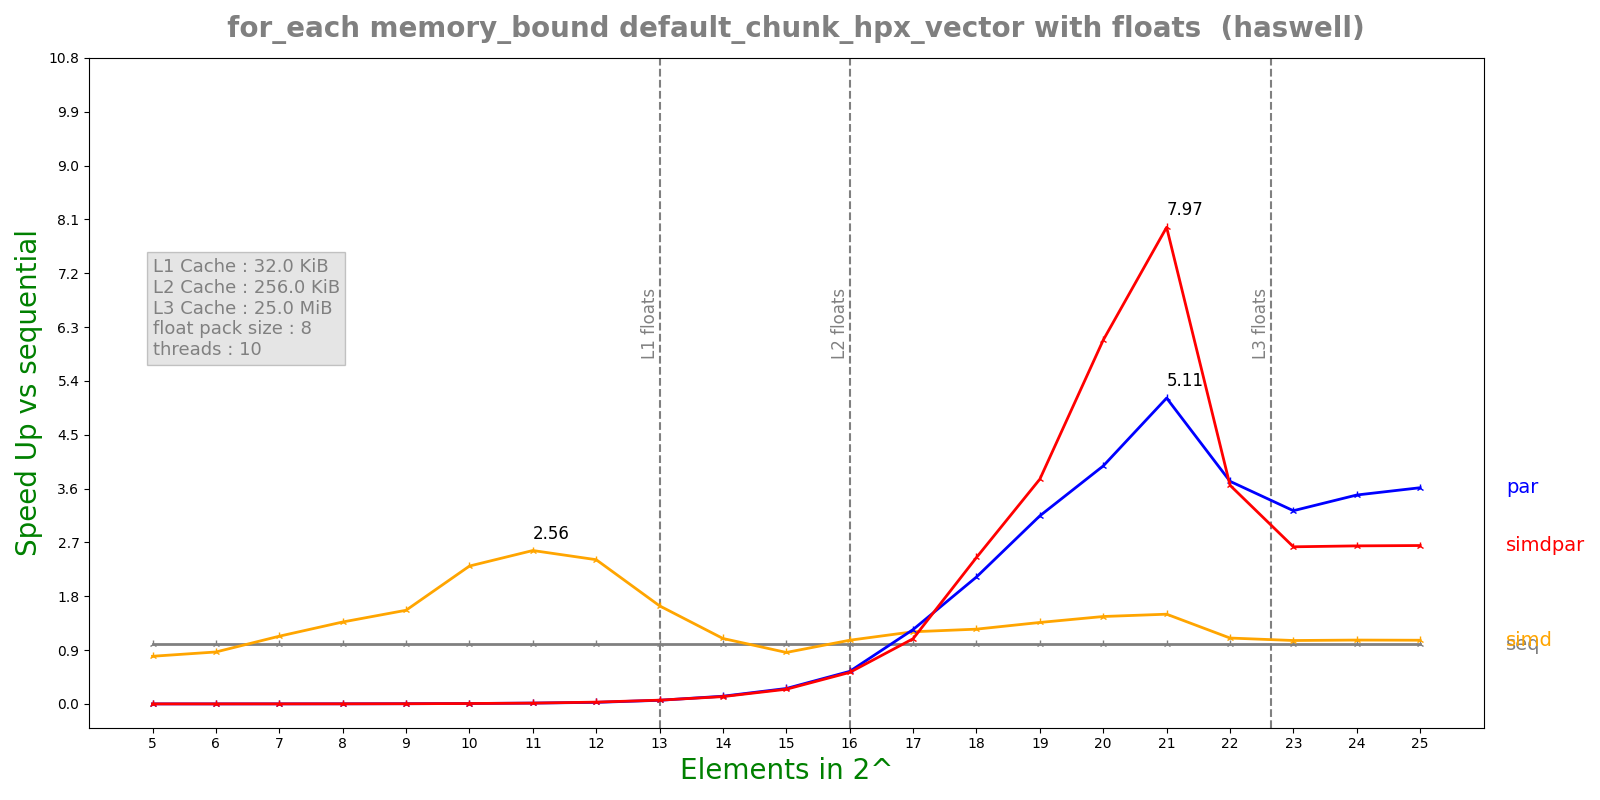

Data behind this chart, as committed beside it:
n, lane, threads, seq, simd, par, simdpar
5, 8, 10, 7.384e-08, 9.262e-08, 6.40922e-05, 6.50814e-05
6, 8, 10, 7.692e-08, 8.852e-08, 6.32589e-05, 6.44239e-05
7, 8, 10, 1.0844e-07, 9.574e-08, 6.39032e-05, 6.55668e-05
8, 8, 10, 1.6236e-07, 1.185e-07, 6.34645e-05, 6.62443e-05
9, 8, 10, 2.7296e-07, 1.7428e-07, 6.42505e-05, 6.66524e-05
10, 8, 10, 4.98917e-07, 2.1644e-07, 6.57247e-05, 6.64116e-05
11, 8, 10, 9.5e-07, 3.704e-07, 6.47624e-05, 6.74511e-05
12, 8, 10, 2.03233e-06, 8.428e-07, 7.58272e-05, 6.58894e-05
13, 8, 10, 4.25158e-06, 2.59268e-06, 6.91965e-05, 6.6978e-05
14, 8, 10, 8.48733e-06, 7.75452e-06, 6.55673e-05, 6.9005e-05
15, 8, 10, 1.75697e-05, 2.04117e-05, 6.79523e-05, 7.13705e-05
16, 8, 10, 3.72442e-05, 3.49598e-05, 6.83657e-05, 7.06434e-05
17, 8, 10, 7.38463e-05, 6.12031e-05, 5.93652e-05, 6.77096e-05
18, 8, 10, 0.0001739, 0.0001391, 8.19298e-05, 7.10285e-05
19, 8, 10, 0.0002961, 0.0002174, 9.41627e-05, 7.87927e-05
20, 8, 10, 0.0006204, 0.0004244, 0.0001559, 0.000102
21, 8, 10, 0.001272, 0.0008478, 0.0002488, 0.0001597
22, 8, 10, 0.003234, 0.002935, 0.0008689, 0.0008846
23, 8, 10, 0.007051, 0.006649, 0.002183, 0.002684
24, 8, 10, 0.0142, 0.0133, 0.004067, 0.005376
25, 8, 10, 0.0283, 0.02657, 0.007829, 0.01069
